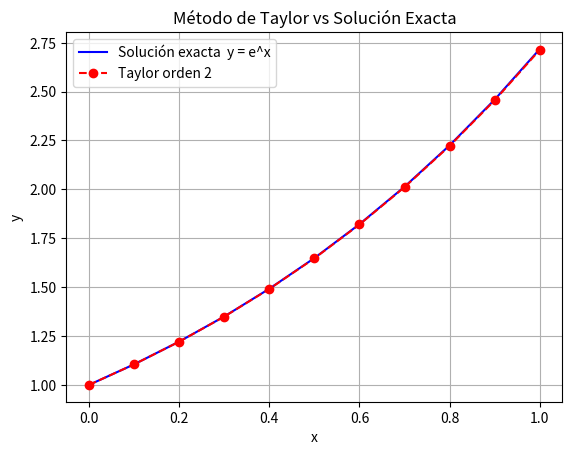

This figure's Python source:
import math
import pandas as pd
import matplotlib.pyplot as plt


def taylor_orden2(f, ypp_func, x0, y0, h, steps):
    xs = [x0]
    ys = [y0]
    x, y = x0, y0

    for i in range(steps):
        y_prime = f(x, y)
        y_pp = ypp_func(x, y, y_prime)

        y = y + h * y_prime + (h**2 / 2.0) * y_pp
        x = x + h

        xs.append(x)
        ys.append(y)

    return xs, ys


# ===============================
# EJERCICIO
# y' = y
# y'' = y
# y(0) = 1
# ===============================

f = lambda x, y: y
ypp = lambda x, y, yp: y  # segunda derivada

x0 = 0.0
y0 = 1.0
h = 0.1
steps = 10

xs, ys_taylor = taylor_orden2(f, ypp, x0, y0, h, steps)

# solución exacta
ys_exact = [math.exp(x) for x in xs]

# tabla
df = pd.DataFrame({"x": xs, "Taylor": ys_taylor, "Exacta": ys_exact})

df["Error"] = df["Exacta"] - df["Taylor"]

print("MÉTODO DE TAYLOR (ORDEN 2)")
print(df.to_string(index=False))

# ===============================
# GRÁFICA
# ===============================

plt.plot(xs, ys_exact, label="Solución exacta  y = e^x", color="blue")
plt.plot(xs, ys_taylor, "o--", label="Taylor orden 2", color="red")

plt.xlabel("x")
plt.ylabel("y")
plt.title("Método de Taylor vs Solución Exacta")
plt.legend()
plt.grid(True)
plt.show()
